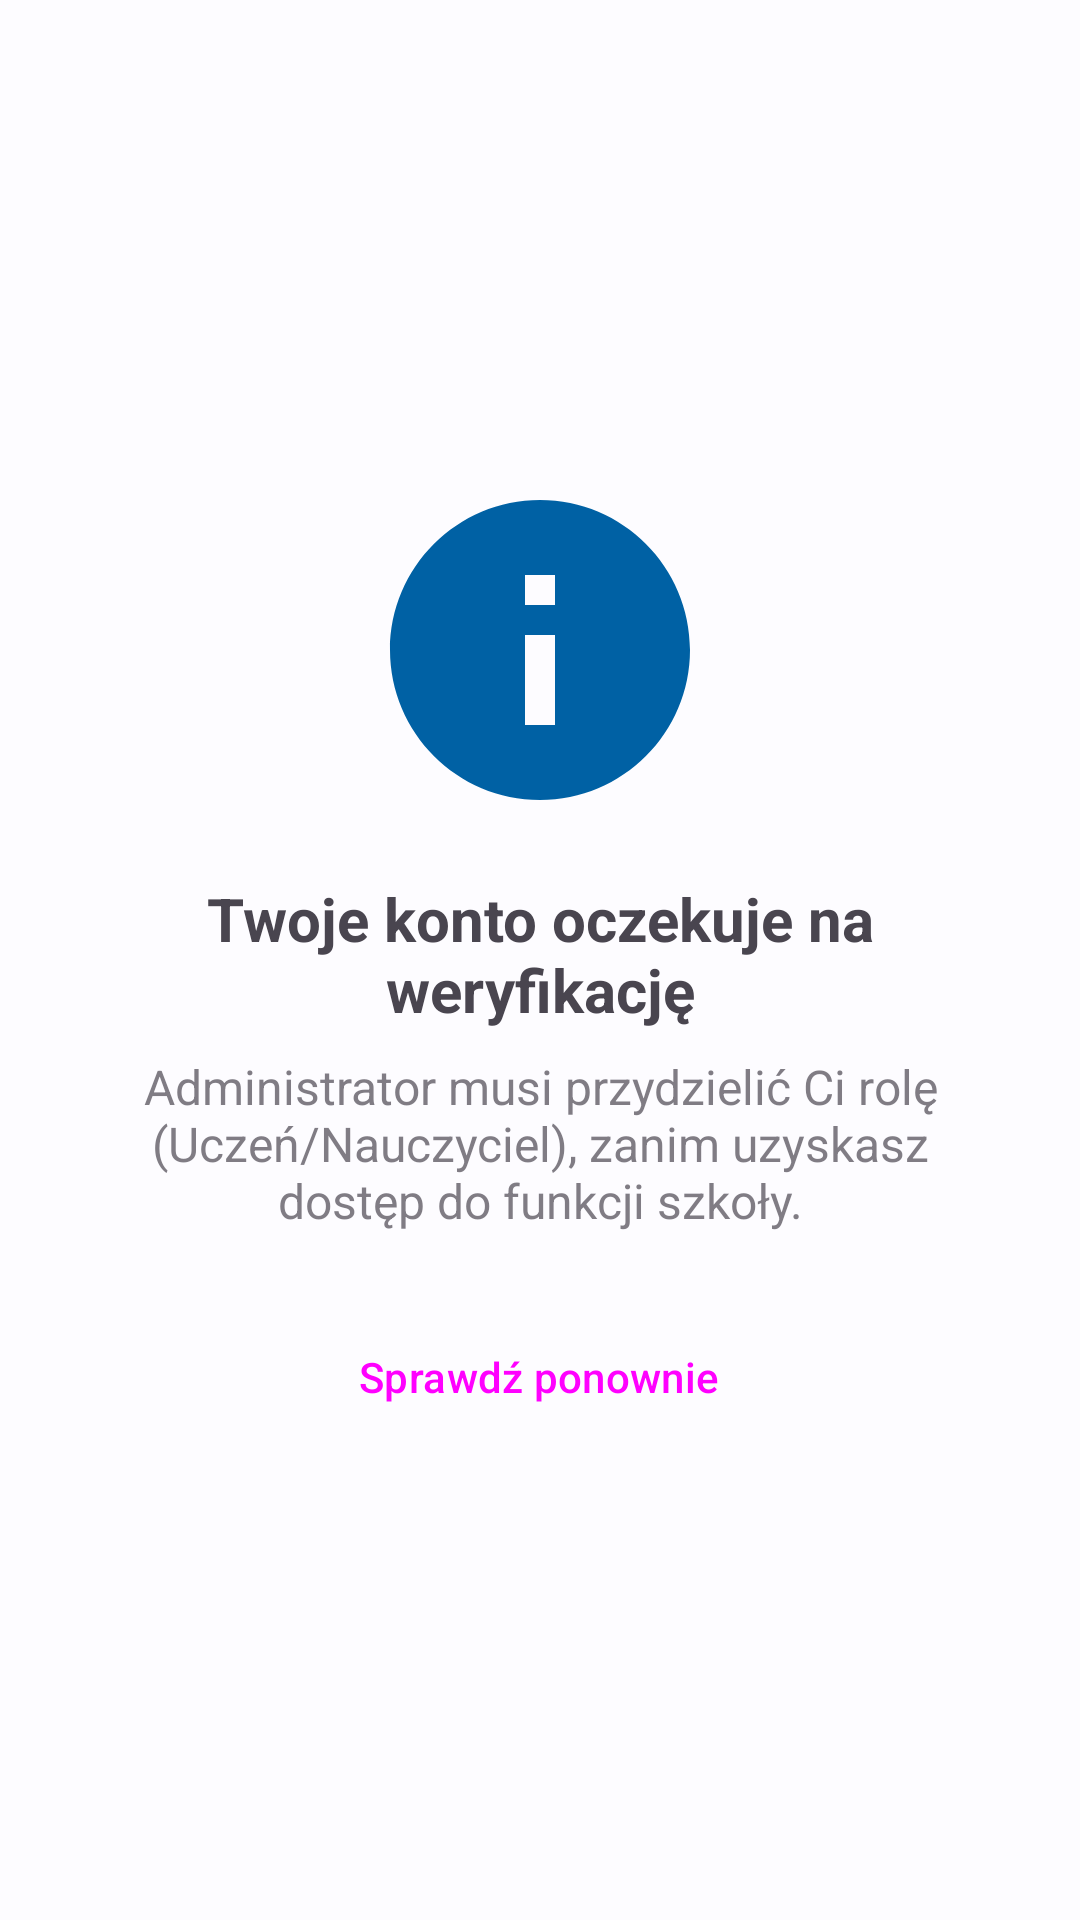

Produce the Android XML layout that renders to this screen, including the resource entries it uses.
<!-- AndroidManifest.xml: application theme Theme.SchoolSpace -->
<!-- res/layout/fragment_unassigned.xml -->
<?xml version="1.0" encoding="utf-8"?>
<LinearLayout xmlns:android="http://schemas.android.com/apk/res/android"
    xmlns:app="http://schemas.android.com/apk/res-auto"
    android:layout_width="match_parent"
    android:layout_height="match_parent"
    android:gravity="center"
    android:orientation="vertical"
    android:padding="32dp"
    android:background="@color/background">

    <ImageView
        android:layout_width="120dp"
        android:layout_height="120dp"
        android:src="@android:drawable/ic_info"
        android:contentDescription="Info"
        app:tint="@color/primary" />

    <TextView
        android:id="@+id/txtStatus"
        android:layout_width="wrap_content"
        android:layout_height="wrap_content"
        android:text="Twoje konto oczekuje na weryfikację"
        android:textAlignment="center"
        android:textSize="20sp"
        android:textStyle="bold"
        android:layout_marginTop="16dp"/>

    <TextView
        android:layout_width="wrap_content"
        android:layout_height="wrap_content"
        android:text="Administrator musi przydzielić Ci rolę (Uczeń/Nauczyciel), zanim uzyskasz dostęp do funkcji szkoły."
        android:textAlignment="center"
        android:textSize="16sp"
        android:layout_marginTop="8dp"
        android:alpha="0.7"/>

    <Button
        android:id="@+id/btnRefreshRole"
        android:layout_width="wrap_content"
        android:layout_height="wrap_content"
        android:text="Sprawdź ponownie"
        android:layout_marginTop="24dp"
        style="@style/Widget.Material3.Button.TonalButton"/>

</LinearLayout>
<!-- resources referenced by this layout -->
<resources>
  <color name="background">#FDFCFF</color>
  <color name="primary">#0061A4</color>
  <style name="Theme.SchoolSpace" parent="Theme.Material3.DayNight.NoActionBar">
          
          <item name="colorPrimary">@color/primary</item>
          <item name="colorOnPrimary">@color/onPrimary</item>
          <item name="colorPrimaryContainer">@color/primaryContainer</item>
          <item name="colorOnPrimaryContainer">@color/onPrimaryContainer</item>
  
          <item name="colorSecondary">@color/secondary</item>
          <item name="colorOnSecondary">@color/onSecondary</item>
  
          <item name="colorError">@color/error</item>
          <item name="colorOnError">@color/onError</item>
  
          <item name="android:colorBackground">@color/background</item>
          <item name="colorSurface">@color/surface</item>
          <item name="colorOnSurface">@color/onSurface</item>
          <item name="colorSurfaceVariant">@color/surfaceVariant</item>
          <item name="colorOnSurfaceVariant">@color/onSurfaceVariant</item>
  
          
          <item name="android:statusBarColor">@color/primary</item>
          <item name="android:windowLightStatusBar" tools:targetApi="m">false</item>
          <item name="android:navigationBarColor">@color/background</item>
          <item name="android:windowLightNavigationBar" tools:targetApi="27">true</item>
  
          
          <item name="materialCardViewStyle">@style/Widget.Material3.CardView.Elevated</item>
      </style>
  <color name="onPrimary">#FFFFFF</color>
  <color name="primaryContainer">#D1E4FF</color>
  <color name="onPrimaryContainer">#001D36</color>
  <color name="secondary">#535F70</color>
  <color name="onSecondary">#FFFFFF</color>
  <color name="error">#BA1A1A</color>
  <color name="onError">#FFFFFF</color>
  <color name="surface">#FDFCFF</color>
  <color name="onSurface">#1A1C1E</color>
  <color name="surfaceVariant">#DFE2EB</color>
  <color name="onSurfaceVariant">#43474E</color>
</resources>
